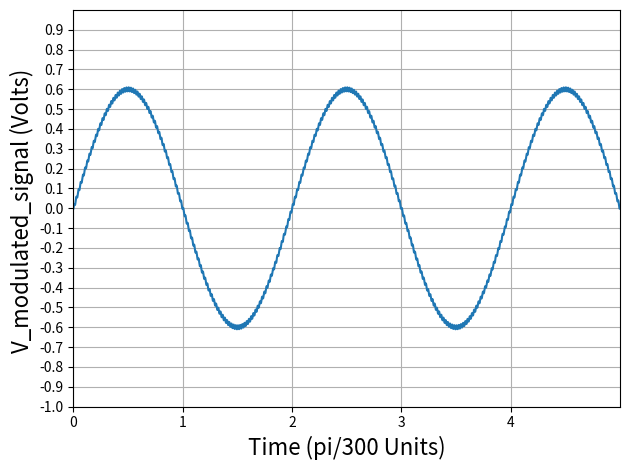

Source code (Python):
from time import time
import numpy as np
import matplotlib.pyplot as plt

time = np.arange(0, 100, 0.00001)

V_information_signal = 0.6 * np.sin(np.pi * time)
V_carrier_signal = 0.01 * np.sin(np.pi * 100 * time)
V_modulated_signal = V_carrier_signal+V_information_signal

fig, ax = plt.subplots()

ax.set(xlim = (0, 5), ylim = (-1, 1), xticks = np.arange(0, 5), yticks = np.arange(-1, 1, 0.1))
ax.set_xlabel("Time (pi/300 Units)", fontsize = 16)
ax.set_ylabel("V_modulated_signal (Volts) ", fontsize = 16)
ax.plot(time, V_modulated_signal)
ax.grid(True)

plt.tight_layout()
plt.show()